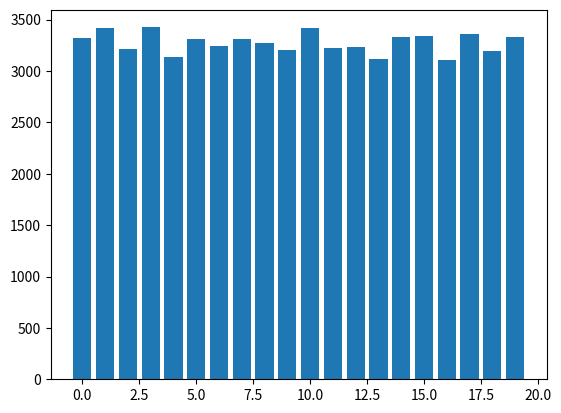

Reproduce this figure in Python.
from matplotlib import pyplot as plt


class Rand:
    def __init__(self, seed):
        self.__seed = seed
        self.__register_seed = [x for x in format(self.__seed, 'b')]
        self.__register = []

    def next_int(self, *args) -> int:
        if len(args) == 1:
            return self.__int_by_bit_size(args[0])
        else:
            return self.__int_from_range(args[0], args[1])

    def __int_by_bit_size(self, bit_size: int) -> int:
        if len(self.__register) == 0 or len(self.__register) < bit_size:
            self.__init_register(bit_size)
        random = self.__next__()
        return random

    def __int_from_range(self, a, b) -> int:
        d = abs(b - a)
        bits = len(format(d, 'b'))
        differ = self.__int_by_bit_size(bits)
        while differ > d:
            differ = self.__int_by_bit_size(bits)
        return min(a, b) + differ

    def __init_register(self, size):
        self.__register = [0 for _ in range(size)]
        j = 0
        for i in range(size):
            self.__register[i] = self.__register_seed[j]
            j += 1
            if j == len(self.__register_seed):
                j = 0

    def __next__(self):
        new = int(self.__register[-1] != self.__register[-2])
        self.__register = [str(new)] + self.__register[:-1]
        return self.__int__()

    def __int__(self):
        return int(''.join(self.__register), 2)

    def __iter__(self):
        return self

    def __repr__(self):
        return self.__str__()

    def __str__(self):
        return str(int(''.join(self.__register), 2))

    def __eq__(self, other):
        return self.__int__() == other


def test_bit_size():
    bit_size = 256

    r = Rand(324823748234)

    rand_first = r.next_int(bit_size)
    k = 1
    s = [rand_first]

    while True:
        rand = r.next_int(bit_size)
        k += 1
        print(f'r = {rand}, bits = {len(format(rand, "b"))}')
        if rand == rand_first:
            break
        s.append(rand)
    print(f'sequence size = {k}')

    print(f'min:{min(s)}, max:{max(s)}')

    h = (max(s) - min(s)) / 20

    m = min(s)
    cnt = []
    for i in range(20):
        cnt.append(0)
        for x in s:
            if m + h * i <= x < m + h * (i + 1):
                cnt[i] += 1

    plt.bar([i for i in range(20)], cnt)
    plt.show()


def test_by_range():
    r = Rand(34028349234972)

    a = r.next_int(256)
    b = r.next_int(256)

    print(f'a = {a}, b = {b}')

    rand_first = r.next_int(a, b)
    k = 1
    s = [rand_first]

    while True:
        rand = r.next_int(a, b)
        k += 1
        # print(f'r = {rand}, bits = {len(format(rand, "b"))}')
        if rand == rand_first:
            break
        s.append(rand)
    print(f'sequence size = {k}')

    print(f'min:{min(s)}, max:{max(s)}')

    h = (max(s) - min(s)) / 20

    m = min(s)
    cnt = []
    for i in range(20):
        cnt.append(0)
        for x in s:
            if m + h * i <= x < m + h * (i + 1):
                cnt[i] += 1

    plt.bar([i for i in range(20)], cnt)
    plt.show()


if __name__ == '__main__':
    test_bit_size()
    # test_by_range()
